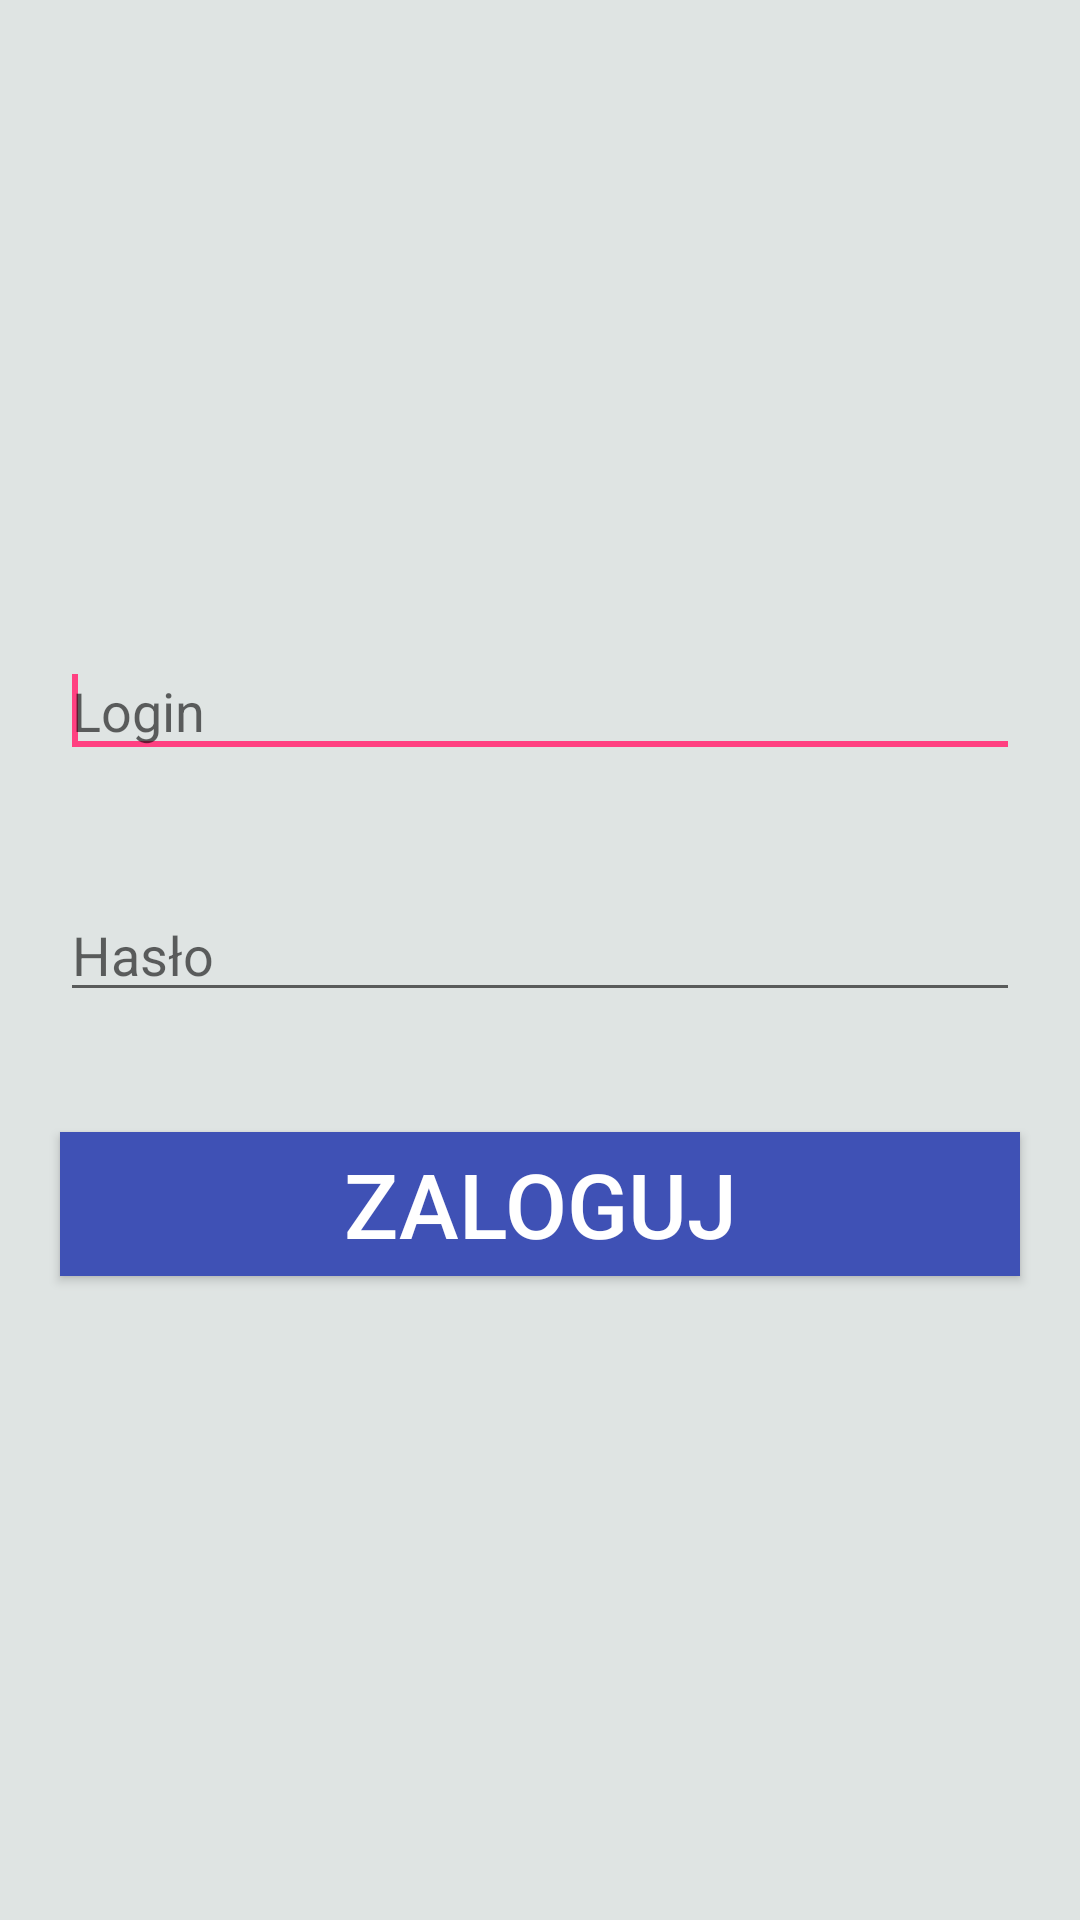

Here is an Android app screen rendered from its layout file. Give the layout XML and the strings, colors and styles it references.
<!-- AndroidManifest.xml: application theme AppTheme -->
<!-- res/layout/login.xml -->
<?xml version="1.0" encoding="UTF-8"?>
<LinearLayout android:gravity="center_vertical"
    android:orientation="vertical"
    android:layout_height="match_parent"
    android:layout_width="match_parent"
    xmlns:android="http://schemas.android.com/apk/res/android"
    android:background="@color/colorBackground">

    <EditText android:layout_height="wrap_content"
        android:layout_width="match_parent"
        android:ems="10"
        android:hint="Login"
        android:layout_margin="20dp"
        android:id="@+id/editTextUserNameToLogin">
        <requestFocus/>
    </EditText>

    <EditText android:layout_height="wrap_content"
        android:layout_width="match_parent"
        android:ems="10"
        android:layout_margin="20dp"
        android:hint="Hasło"
        android:id="@+id/editTextPasswordToLogin"
        android:inputType="textPassword"/>

    <Button android:layout_height="wrap_content"
        android:layout_width="fill_parent"
        android:id="@+id/buttonSignIn"
        android:text="@string/signIn"
        android:textColor="@color/colorWhite"
        android:textSize="30dp"
        android:background="@color/colorPrimary"
        android:layout_margin="20dp"/>
</LinearLayout>
<!-- resources referenced by this layout -->
<resources>
  <color name="colorBackground">#dfe4e3</color>
  <color name="colorPrimary">#3F51B5</color>
  <color name="colorWhite">#ffffff</color>
  <string name="signIn">zaloguj</string>
  <style name="AppTheme" parent="Theme.AppCompat.Light.DarkActionBar">
          
          <item name="windowNoTitle">true</item>
          <item name="windowActionBar">false</item>
          <item name="colorPrimary">@color/colorPrimary</item>
          <item name="colorPrimaryDark">@color/colorPrimaryDark</item>
          <item name="colorAccent">@color/colorAccent</item>
      </style>
  <color name="colorPrimaryDark">#303F9F</color>
  <color name="colorAccent">#FF4081</color>
</resources>
